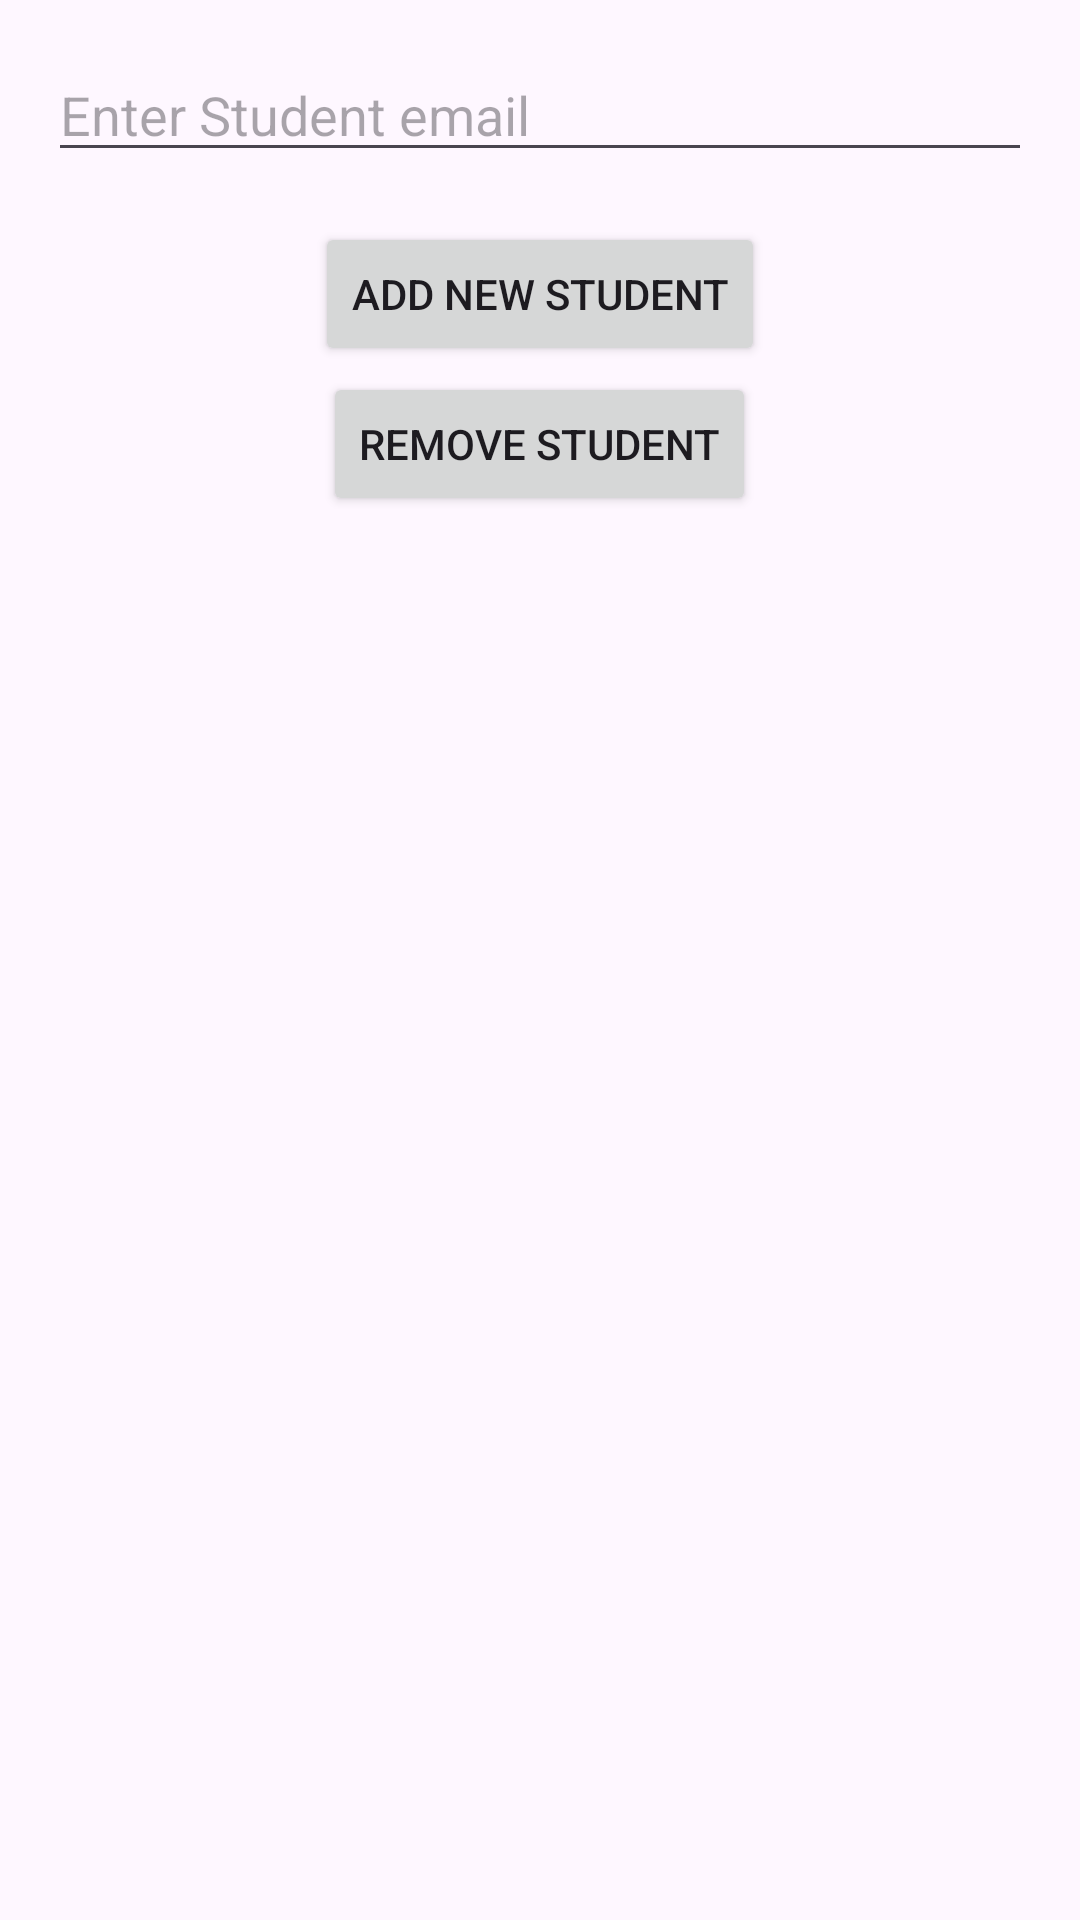

The Android layout XML behind this screen, and the referenced resources:
<!-- AndroidManifest.xml: application theme Theme.EduApp -->
<!-- res/layout/activity_students_in_class.xml -->
<RelativeLayout xmlns:android="http://schemas.android.com/apk/res/android"
    xmlns:tools="http://schemas.android.com/tools"
    android:layout_width="match_parent"
    android:layout_height="match_parent"
    android:id="@+id/students_in_class"
    tools:context=".StudentsInClass">

    <EditText
        android:id="@+id/etStudentEmail"
        android:layout_width="match_parent"
        android:layout_height="wrap_content"
        android:layout_marginStart="16dp"
        android:layout_marginTop="16dp"
        android:layout_marginEnd="16dp"
        android:layout_marginBottom="16dp"
        android:hint="Enter Student email" />

    <Button
        android:id="@+id/btnAddNewStudent"
        android:layout_width="wrap_content"
        android:layout_height="wrap_content"
        android:layout_alignParentTop="true"
        android:layout_centerHorizontal="true"
        android:layout_marginStart="16dp"
        android:layout_marginTop="74dp"
        android:layout_marginEnd="16dp"
        android:layout_marginBottom="16dp"
        android:text="Add New Student" />

    <Button
        android:id="@+id/btnRemoveStudent"
        android:layout_width="wrap_content"
        android:layout_height="wrap_content"
        android:layout_alignParentTop="true"
        android:layout_centerHorizontal="true"
        android:layout_marginStart="16dp"
        android:layout_marginTop="124dp"
        android:layout_marginEnd="16dp"
        android:layout_marginBottom="16dp"
        android:text="Remove Student" />

    <androidx.recyclerview.widget.RecyclerView
        android:id="@+id/recyclerViewStudentInClass"
        android:layout_width="match_parent"
        android:layout_height="match_parent"
        android:layout_below="@id/btnRemoveStudent"
        android:layout_marginTop="16dp" />
</RelativeLayout>
<!-- resources referenced by this layout -->
<resources>
  <style name="Theme.EduApp" parent="Base.Theme.EduApp" />
  <style name="Base.Theme.EduApp" parent="Theme.Material3.DayNight.NoActionBar">
          
          
      </style>
</resources>
